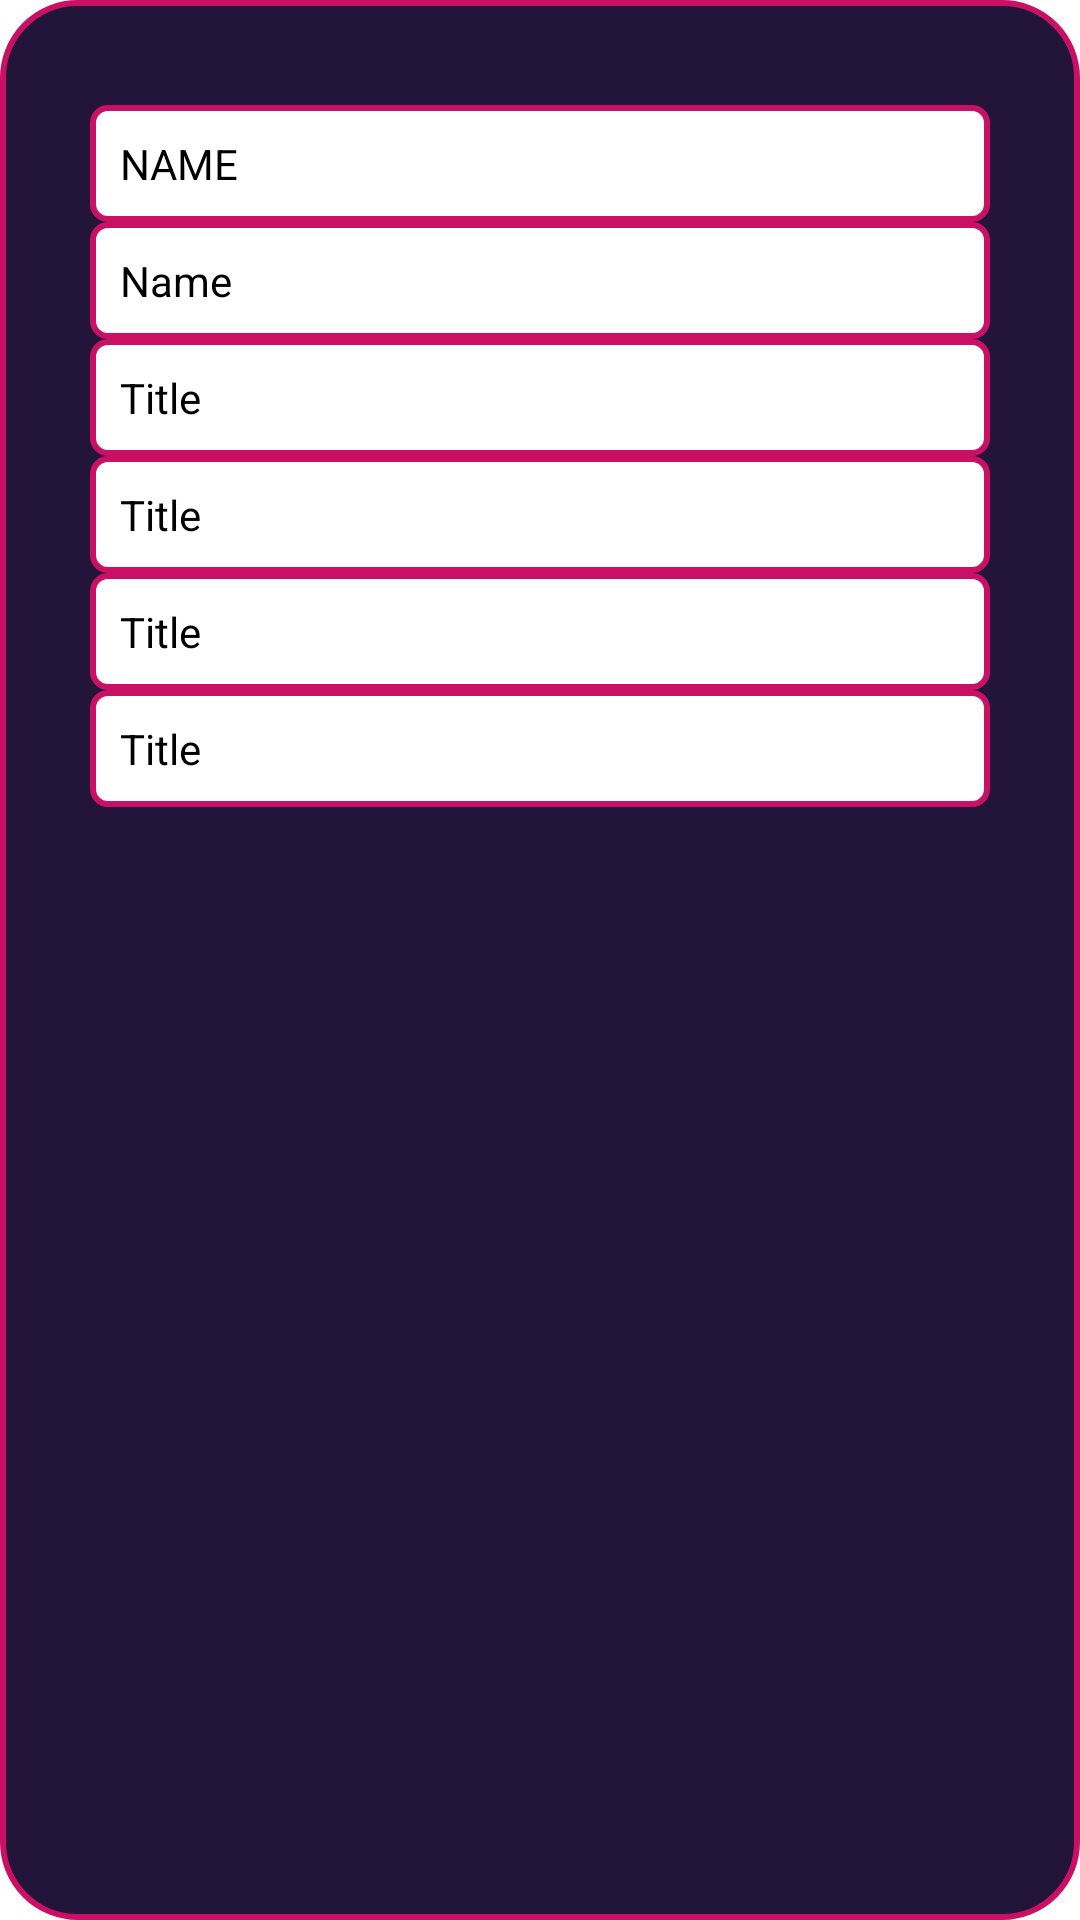

This screen was rendered from an Android layout file. Write that file and the resources it references.
<!-- AndroidManifest.xml: application theme Theme.AMS -->
<!-- res/layout/card_all_user.xml -->
<?xml version="1.0" encoding="utf-8"?>
<LinearLayout xmlns:android="http://schemas.android.com/apk/res/android"
    android:layout_width="match_parent"
    android:background="@drawable/switch_trcks"
    android:orientation="vertical"
    android:layout_margin="5dp"
    android:clipToPadding="true"
    android:padding="20dp"
    android:layout_height="wrap_content">
    <TextView
        android:layout_width="match_parent"
        android:layout_height="wrap_content"
        android:id="@+id/userdataile1"

        android:textColor="@color/black"
        android:layout_marginTop="15dp"
        android:background="@drawable/swstyle"
        android:layout_marginLeft="10dp"
        android:layout_marginRight="10dp"
        android:text="Name"
        android:padding="10dp"
        android:textAllCaps="true"
        android:minHeight="30dp"

        />
    <TextView
        android:layout_width="match_parent"
        android:layout_height="wrap_content"
        android:id="@+id/userdataile2"
        android:textColor="@color/black"
        android:padding="10dp"
        android:background="@drawable/swstyle"
        android:layout_marginLeft="10dp"
        android:layout_marginRight="10dp"
        android:text="Name"
        android:minHeight="30dp"

        />
    <TextView
        android:layout_width="match_parent"
        android:layout_height="wrap_content"
        android:id="@+id/userdataile3"
        android:textColor="@color/black"
        android:text="Title"
        android:minHeight="30dp"
        android:padding="10dp"
        android:background="@drawable/swstyle"
        android:layout_marginLeft="10dp"
        android:layout_marginRight="10dp"
        />
    <TextView
        android:layout_width="match_parent"
        android:layout_height="wrap_content"
        android:id="@+id/userdataile4"
        android:textColor="@color/black"
        android:text="Title"
        android:minHeight="30dp"
        android:padding="10dp"
        android:background="@drawable/swstyle"
        android:layout_marginLeft="10dp"
        android:layout_marginRight="10dp"
        />
    <TextView
        android:layout_width="match_parent"
        android:layout_height="wrap_content"
        android:id="@+id/userdataile5"
        android:textColor="@color/black"
        android:text="Title"
        android:minHeight="30dp"
        android:padding="10dp"
        android:background="@drawable/swstyle"
        android:layout_marginLeft="10dp"
        android:layout_marginRight="10dp"
        />
    <TextView
        android:layout_width="match_parent"
        android:layout_height="wrap_content"
        android:id="@+id/userdataile6"
        android:textColor="@color/black"
        android:text="Title"
        android:minHeight="30dp"
        android:padding="10dp"
        android:background="@drawable/swstyle"
        android:layout_marginLeft="10dp"
        android:layout_marginRight="10dp"
        android:layout_marginBottom="10dp"
        />


</LinearLayout>
<!-- resources referenced by this layout -->
<resources>
  <color name="black">#FF000000</color>
  <!-- drawable switch_trcks (drawable) -->
  <?xml version="1.0" encoding="utf-8"?>
  <shape
      android:shape="rectangle"
      xmlns:android="http://schemas.android.com/apk/res/android">
      <solid android:color="@color/F2"/>
      <corners android:radius="25dp"/>
      <stroke android:width="2dp" android:color="@color/F3"/>
  
  </shape>
  <!-- drawable swstyle (drawable) -->
  <?xml version="1.0" encoding="utf-8"?>
  <shape
      android:shape="rectangle"
      xmlns:android="http://schemas.android.com/apk/res/android">
      <solid android:color="#FFFFFF"/>
      <corners android:radius="5dp"/>
      <stroke android:width="2dp" android:color="@color/F3"/>
  
  </shape>
  <style name="Theme.AMS" parent="Theme.MaterialComponents.DayNight.DarkActionBar">
          
          <item name="colorPrimary">@color/F1</item>
          <item name="colorPrimaryVariant">@color/purple_700</item>
          <item name="colorOnPrimary">@color/white</item>
          
          <item name="colorSecondary">@color/teal_200</item>
          <item name="colorSecondaryVariant">@color/teal_700</item>
          <item name="colorOnSecondary">@color/black</item>
          
          <item name="android:statusBarColor">?attr/colorPrimaryVariant</item>
          
      </style>
  <color name="F2">#231539</color>
  <color name="F3">#CA1064</color>
  <color name="F1">#0F0C17</color>
  <color name="purple_700">#FF3700B3</color>
  <color name="white">#FFFFFFFF</color>
  <color name="teal_200">#FF03DAC5</color>
  <color name="teal_700">#FF018786</color>
</resources>
